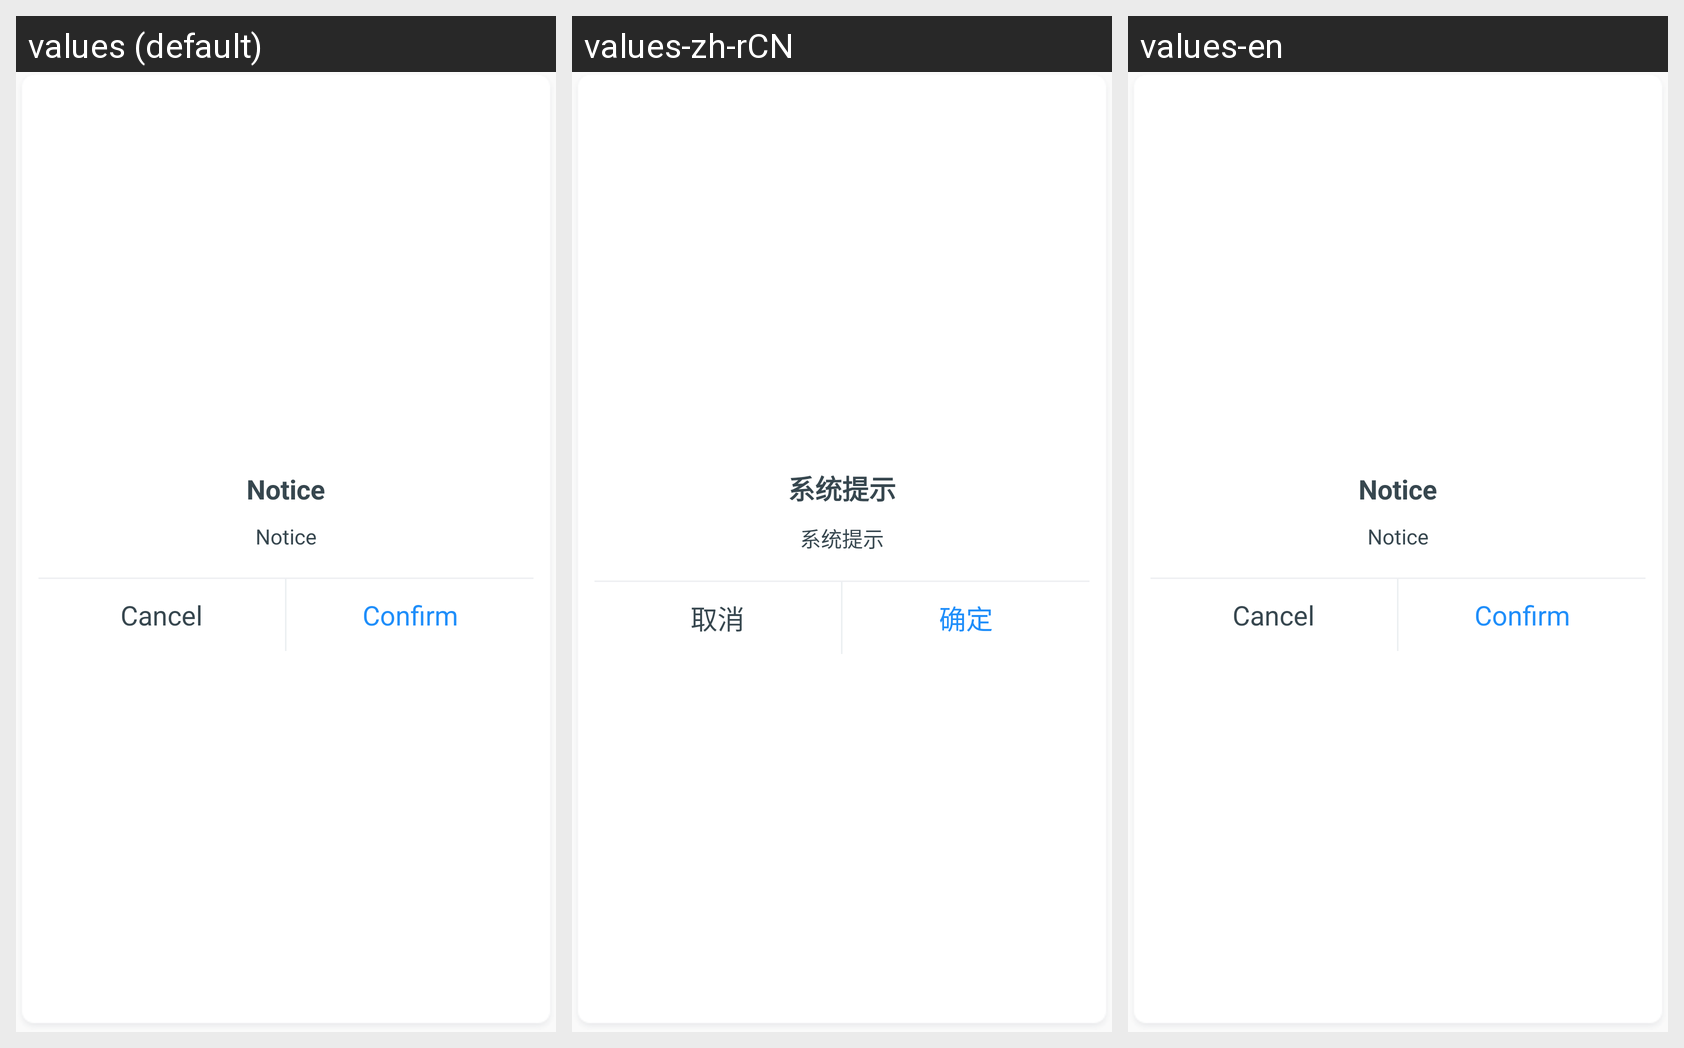

Strings drawn on this Android screen and how each of the app's shown locales translates them:
Android screen res/layout/dialog_base_toast.xml rendered under 3 locales, left to right: values (default), values-zh-rCN, values-en. Device: Nexus 5 (rendered at 1080×1920; each locale shown at half size, 540×960, under a caption strip naming it); theme TranslucentTheme.
Strings drawn on this screen, with the default value and each locale's value (text and hints the layout hard-codes, and strings that could not be matched under every locale, appear in the picture but are not listed):

dialog_toast_title
  values: Notice
  values-zh-rCN: 系统提示
  values-en: Notice

cancel
  values: Cancel
  values-zh-rCN: 取消
  values-en: Cancel

sure
  values: Confirm
  values-zh-rCN: 确定
  values-en: Confirm
